Run: headless pygame with SDL's dummy video driver; simulated clock (each Clock.tick advances the game by its frame time, no real sleeping); random seed 0; keys injected as events and as key.get_pressed() state; mouse plan: one left click at the window centre at the start of phase 2, then a move to the lower-right quarter at the start of phase 3.
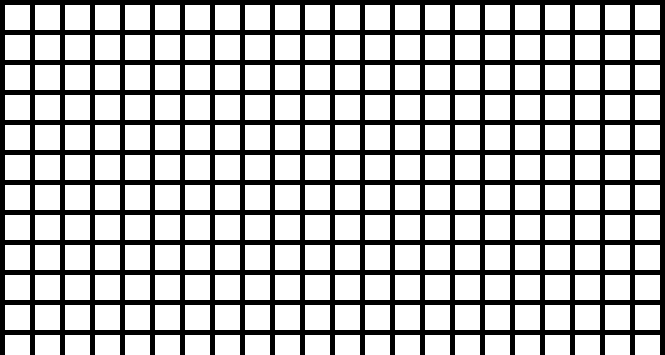
Frame 1 of 4 · flips 1–60 · no input
Frame 2 of 4 · flips 61–180 · clicked the window centre · tapped SPACE, RETURN · held RIGHT (→), D · screen unchanged from frame 1, image omitted
Frame 3 of 4 · flips 181–300 · moved the mouse to the lower-right quarter · held DOWN (↓), S · screen unchanged from frame 2, image omitted
Frame 4 of 4 · flips 301–420 · held LEFT (←), A, UP (↑), W · screen unchanged from frame 3, image omitted

The pygame program that drew these frames:

import pygame
 
# Define some colors
BLACK = (0, 0, 0)
WHITE = (255, 255, 255)
GREEN = (0, 255, 0)
RED = (255, 0, 0)
 
# This sets the WIDTH and HEIGHT of each grid location and sets enemy grid path
WIDTH = 25
HEIGHT = 25
enemyPath = [(1, 0), (1, 1), (1, 2), (2, 2), (3, 2), (5, 2), (4, 2), (6, 2), (7, 2), (8, 2), (9, 2), (9, 3), (9, 4), (9, 5), (8, 5), (7, 5), (6, 5), (5, 5), (4, 5), (3, 5), (2, 5), (1, 5), (1, 6), (1, 7), (1, 8), (2, 8), (2, 9), (2, 10), (2, 11), (1, 11), (1, 12), (1, 13), (1, 14), (2, 14), (3, 14), (4, 14), (5, 14), (5, 15), (5, 16), (5, 17), (4, 17), (3, 17), (2, 17), (2, 18), (2, 19), (2, 20), (3, 20), (4, 20), (5, 20), (6, 20), (7, 20), (8, 20), (9, 19), (8, 19), (9, 18), (9, 17), (9, 16), (9, 15), (9, 14), (8, 14), (8, 13), (8, 12), (8, 11), (7, 11), (6, 11), (5, 11), (5, 10), (5, 9), (5, 8), (6, 8), (7, 8), (8, 8), (9, 8), (10, 8), (11, 8)]
[(1, 0), (1, 1), (1, 2), (2, 2), (3, 2), (5, 2), (4, 2), (6, 2), (7, 2), (8, 2), (9, 2), (9, 3), (9, 4), (9, 5), (8, 5), (7, 5), (6, 5), (5, 5), (4, 5), (3, 5), (2, 5), (1, 5), (1, 6), (1, 7), (1, 8), (2, 8), (2, 9), (2, 10), (2, 11), (1, 11), (1, 12), (1, 13), (1, 14), (2, 14), (3, 14), (4, 14), (5, 14), (5, 15), (5, 16), (5, 17), (4, 17), (3, 17), (2, 17), (2, 18), (2, 19), (2, 20), (3, 20), (4, 20), (5, 20), (6, 20), (7, 20), (8, 20), (9, 19), (8, 19), (9, 18), (9, 17), (9, 16), (9, 15), (9, 14), (8, 14), (8, 13), (8, 12), (8, 11), (7, 11), (6, 11), (5, 11), (5, 10), (5, 9), (5, 8), (6, 8), (7, 8), (8, 8), (9, 8), (10, 8), (11, 8)]
[(1, 0), (1, 1), (1, 2), (2, 2), (3, 2), (5, 2), (4, 2), (6, 2), (7, 2), (8, 2), (9, 2), (9, 3), (9, 4), (9, 5), (8, 5), (7, 5), (6, 5), (5, 5), (4, 5), (3, 5), (2, 5), (1, 5), (1, 6), (1, 7), (1, 8), (2, 8), (2, 9), (2, 10), (2, 11), (1, 11), (1, 12), (1, 13), (1, 14), (2, 14), (3, 14), (4, 14), (5, 14), (5, 15), (5, 16), (5, 17), (4, 17), (3, 17), (2, 17), (2, 18), (2, 19), (2, 20), (3, 20), (4, 20), (5, 20), (6, 20), (7, 20), (8, 20), (9, 19), (8, 19), (9, 18), (9, 17), (9, 16), (9, 15), (9, 14), (8, 14), (8, 13), (8, 12), (8, 11), (7, 11), (6, 11), (5, 11), (5, 10), (5, 9), (5, 8), (6, 8), (7, 8), (8, 8), (9, 8), (10, 8), (11, 8)]
[(1, 0), (1, 1), (1, 2), (2, 2), (3, 2), (5, 2), (4, 2), (6, 2), (7, 2), (8, 2), (9, 2), (9, 3), (9, 4), (9, 5), (8, 5), (7, 5), (6, 5), (5, 5), (4, 5), (3, 5), (2, 5), (1, 5), (1, 6), (1, 7), (1, 8), (2, 8), (2, 9), (2, 10), (2, 11), (1, 11), (1, 12), (1, 13), (1, 14), (2, 14), (3, 14), (4, 14), (5, 14), (5, 15), (5, 16), (5, 17), (4, 17), (3, 17), (2, 17), (2, 18), (2, 19), (2, 20), (3, 20), (4, 20), (5, 20), (6, 20), (7, 20), (8, 20), (9, 19), (8, 19), (9, 18), (9, 17), (9, 16), (9, 15), (9, 14), (8, 14), (8, 13), (8, 12), (8, 11), (7, 11), (6, 11), (5, 11), (5, 10), (5, 9), (5, 8), (6, 8), (7, 8), (8, 8), (9, 8), (10, 8), (11, 8)]
[(1, 0), (1, 1), (1, 2), (2, 2), (3, 2), (5, 2), (4, 2), (6, 2), (7, 2), (8, 2), (9, 2), (9, 3), (9, 4), (9, 5), (8, 5), (7, 5), (6, 5), (5, 5), (4, 5), (3, 5), (2, 5), (1, 5), (1, 6), (1, 7), (1, 8), (2, 8), (2, 9), (2, 10), (2, 11), (1, 11), (1, 12), (1, 13), (1, 14), (2, 14), (3, 14), (4, 14), (5, 14), (5, 15), (5, 16), (5, 17), (4, 17), (3, 17), (2, 17), (2, 18), (2, 19), (2, 20), (3, 20), (4, 20), (5, 20), (6, 20), (7, 20), (8, 20), (9, 19), (8, 19), (9, 18), (9, 17), (9, 16), (9, 15), (9, 14), (8, 14), (8, 13), (8, 12), (8, 11), (7, 11), (6, 11), (5, 11), (5, 10), (5, 9), (5, 8), (6, 8), (7, 8), (8, 8), (9, 8), (10, 8), (11, 8)]
[(1, 0), (1, 1), (1, 2), (2, 2), (3, 2), (5, 2), (4, 2), (6, 2), (7, 2), (8, 2), (9, 2), (9, 3), (9, 4), (9, 5), (8, 5), (7, 5), (6, 5), (5, 5), (4, 5), (3, 5), (2, 5), (1, 5), (1, 6), (1, 7), (1, 8), (2, 8), (2, 9), (2, 10), (2, 11), (1, 11), (1, 12), (1, 13), (1, 14), (2, 14), (3, 14), (4, 14), (5, 14), (5, 15), (5, 16), (5, 17), (4, 17), (3, 17), (2, 17), (2, 18), (2, 19), (2, 20), (3, 20), (4, 20), (5, 20), (6, 20), (7, 20), (8, 20), (9, 19), (8, 19), (9, 18), (9, 17), (9, 16), (9, 15), (9, 14), (8, 14), (8, 13), (8, 12), (8, 11), (7, 11), (6, 11), (5, 11), (5, 10), (5, 9), (5, 8), (6, 8), (7, 8), (8, 8), (9, 8), (10, 8), (11, 8)]
[(1, 0), (1, 1), (1, 2), (2, 2), (3, 2), (5, 2), (4, 2), (6, 2), (7, 2), (8, 2), (9, 2), (9, 3), (9, 4), (9, 5), (8, 5), (7, 5), (6, 5), (5, 5), (4, 5), (3, 5), (2, 5), (1, 5), (1, 6), (1, 7), (1, 8), (2, 8), (2, 9), (2, 10), (2, 11), (1, 11), (1, 12), (1, 13), (1, 14), (2, 14), (3, 14), (4, 14), (5, 14), (5, 15), (5, 16), (5, 17), (4, 17), (3, 17), (2, 17), (2, 18), (2, 19), (2, 20), (3, 20), (4, 20), (5, 20), (6, 20), (7, 20), (8, 20), (9, 19), (8, 19), (9, 18), (9, 17), (9, 16), (9, 15), (9, 14), (8, 14), (8, 13), (8, 12), (8, 11), (7, 11), (6, 11), (5, 11), (5, 10), (5, 9), (5, 8), (6, 8), (7, 8), (8, 8), (9, 8), (10, 8), (11, 8)]
 
# This sets the margin between each cell
MARGIN = 5
 
# Create a 2 dimensional array. A two dimensional
# array is simply a list of lists.
grid = []
for row in range(12):
    # Add an empty array that will hold each cell
    # in this row
    grid.append([])
    for column in range(22):
        grid[row].append(0)  # Append a cell


# Initialize pygame
pygame.init()
 
# Set the HEIGHT and WIDTH of the screen
WINDOW_SIZE = [665, 355]
screen = pygame.display.set_mode(WINDOW_SIZE)
 
# Set title of screen
pygame.display.set_caption("Grid for Tower Defense Game")
 
# Loop until the user clicks the close button.
done = False
 
# Used to manage how fast the screen updates
clock = pygame.time.Clock()
 
# -------- Main Program Loop -----------
while not done:
    for event in pygame.event.get():  # User did something
        if event.type == pygame.QUIT:  # If user clicked close
            done = True  # Flag that we are done so we exit this loop
        elif event.type == pygame.MOUSEBUTTONDOWN:
            pass
 
    # Set the screen background
    screen.fill(BLACK)
 
    # Draw the grid
    for row in range(12):
        for column in range(22):
            color = WHITE
            if grid[row][column] == 1:
                color = GREEN
            pygame.draw.rect(screen,
                             color,
                             [(MARGIN + WIDTH) * column + MARGIN,
                              (MARGIN + HEIGHT) * row + MARGIN,
                              WIDTH,
                              HEIGHT])
 
    # Limit to 60 frames per second
    clock.tick(60)
 
    # Go ahead and update the screen with what we've drawn.
    pygame.display.flip()
 
# Be IDLE friendly. If you forget this line, the program will 'hang'
# on exit.
pygame.quit()
